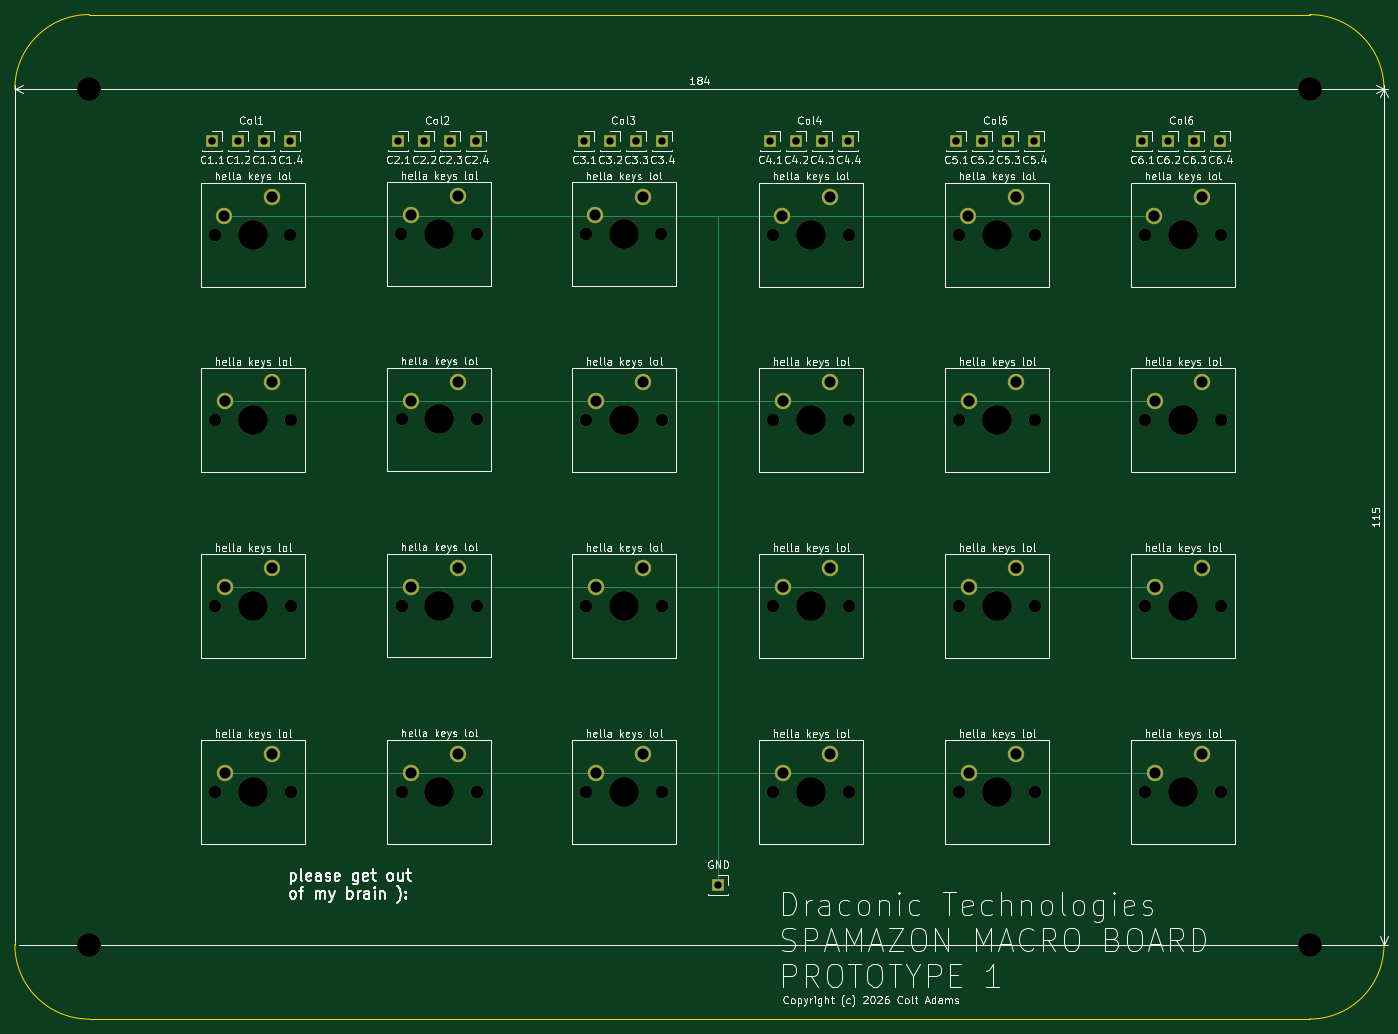
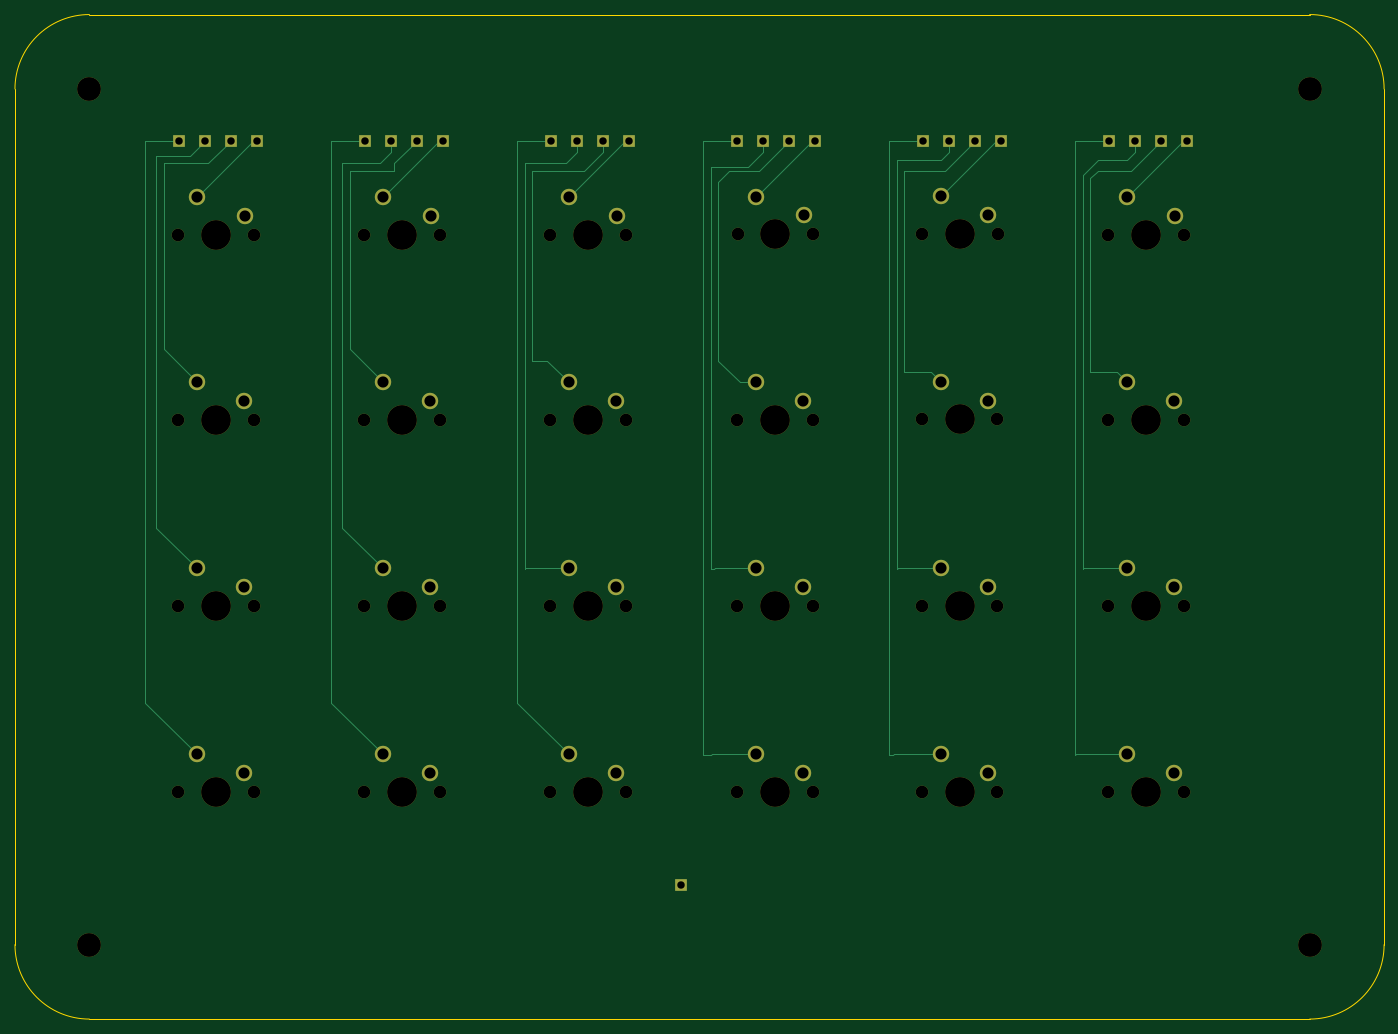
Circuit board: 11 layer files. Board 184.0 x 135.0 mm.
- bottom_copper: SpamazonBoard-B_Cu.gbr (10646 bytes)
- bottom_mask: SpamazonBoard-B_Mask.gbr (6526 bytes)
- paste: SpamazonBoard-B_Paste.gbr (469 bytes)
- bottom_silk: SpamazonBoard-B_Silkscreen.gbr (470 bytes)
- outline: SpamazonBoard-Edge_Cuts.gbr (1036 bytes)
- top_copper: SpamazonBoard-F_Cu.gbr (5677 bytes)
- top_mask: SpamazonBoard-F_Mask.gbr (6526 bytes)
- paste: SpamazonBoard-F_Paste.gbr (469 bytes)
- top_silk: SpamazonBoard-F_Silkscreen.gbr (252584 bytes)
- drill: SpamazonBoard-NPTH.drl (1650 bytes)
- drill: SpamazonBoard-PTH.drl (1512 bytes)

=== bottom_copper: SpamazonBoard-B_Cu.gbr (10646 bytes, source omitted) ===
=== bottom_mask: SpamazonBoard-B_Mask.gbr (6526 bytes, source omitted) ===
=== paste: SpamazonBoard-B_Paste.gbr ===
%TF.GenerationSoftware,KiCad,Pcbnew,9.0.2*%
%TF.CreationDate,2026-09-17T06:43:18-06:00*%
%TF.ProjectId,SpamazonBoard,5370616d-617a-46f6-9e42-6f6172642e6b,R1*%
%TF.SameCoordinates,Original*%
%TF.FileFunction,Paste,Bot*%
%TF.FilePolarity,Positive*%
%FSLAX46Y46*%
G04 Gerber Fmt 4.6, Leading zero omitted, Abs format (unit mm)*
G04 Created by KiCad (PCBNEW 9.0.2) date 2026-09-17 06:43:18*
%MOMM*%
%LPD*%
G01*
G04 APERTURE LIST*
G04 APERTURE END LIST*
M02*

=== bottom_silk: SpamazonBoard-B_Silkscreen.gbr ===
%TF.GenerationSoftware,KiCad,Pcbnew,9.0.2*%
%TF.CreationDate,2026-09-17T06:43:18-06:00*%
%TF.ProjectId,SpamazonBoard,5370616d-617a-46f6-9e42-6f6172642e6b,R1*%
%TF.SameCoordinates,Original*%
%TF.FileFunction,Legend,Bot*%
%TF.FilePolarity,Positive*%
%FSLAX46Y46*%
G04 Gerber Fmt 4.6, Leading zero omitted, Abs format (unit mm)*
G04 Created by KiCad (PCBNEW 9.0.2) date 2026-09-17 06:43:18*
%MOMM*%
%LPD*%
G01*
G04 APERTURE LIST*
G04 APERTURE END LIST*
M02*

=== outline: SpamazonBoard-Edge_Cuts.gbr ===
%TF.GenerationSoftware,KiCad,Pcbnew,9.0.2*%
%TF.CreationDate,2026-09-17T06:43:18-06:00*%
%TF.ProjectId,SpamazonBoard,5370616d-617a-46f6-9e42-6f6172642e6b,R1*%
%TF.SameCoordinates,Original*%
%TF.FileFunction,Profile,NP*%
%FSLAX46Y46*%
G04 Gerber Fmt 4.6, Leading zero omitted, Abs format (unit mm)*
G04 Created by KiCad (PCBNEW 9.0.2) date 2026-09-17 06:43:18*
%MOMM*%
%LPD*%
G01*
G04 APERTURE LIST*
%TA.AperFunction,Profile*%
%ADD10C,0.050000*%
%TD*%
G04 APERTURE END LIST*
D10*
X27500000Y-40000000D02*
X27500000Y-155000000D01*
X201500000Y-30000000D02*
X37500000Y-30000000D01*
X211500000Y-155000000D02*
X211500000Y-40000000D01*
X37500000Y-165000000D02*
X201500000Y-165000000D01*
X37500000Y-165000000D02*
G75*
G02*
X27500000Y-155000000I0J10000000D01*
G01*
X27500000Y-40000000D02*
G75*
G02*
X37500000Y-30000000I10000000J0D01*
G01*
X201500000Y-30000000D02*
G75*
G02*
X211500000Y-40000000I0J-10000000D01*
G01*
X211500000Y-155000000D02*
G75*
G02*
X201500000Y-165000000I-10000000J0D01*
G01*
M02*

=== top_copper: SpamazonBoard-F_Cu.gbr ===
%TF.GenerationSoftware,KiCad,Pcbnew,9.0.2*%
%TF.CreationDate,2026-09-17T06:43:17-06:00*%
%TF.ProjectId,SpamazonBoard,5370616d-617a-46f6-9e42-6f6172642e6b,R1*%
%TF.SameCoordinates,Original*%
%TF.FileFunction,Copper,L1,Top*%
%TF.FilePolarity,Positive*%
%FSLAX46Y46*%
G04 Gerber Fmt 4.6, Leading zero omitted, Abs format (unit mm)*
G04 Created by KiCad (PCBNEW 9.0.2) date 2026-09-17 06:43:17*
%MOMM*%
%LPD*%
G01*
G04 APERTURE LIST*
%TA.AperFunction,ComponentPad*%
%ADD10R,1.700000X1.700000*%
%TD*%
%TA.AperFunction,ComponentPad*%
%ADD11C,2.200000*%
%TD*%
%TA.AperFunction,Conductor*%
%ADD12C,0.200000*%
%TD*%
G04 APERTURE END LIST*
D10*
%TO.P,Col1,1*%
%TO.N,N/C*%
X161000000Y-47000000D03*
%TD*%
D11*
%TO.P,hella keys lol,1*%
%TO.N,N/C*%
X162000000Y-54500000D03*
%TO.P,hella keys lol,2*%
X155650000Y-57040000D03*
%TD*%
D10*
%TO.P,Col1,1*%
%TO.N,N/C*%
X186000000Y-47000000D03*
%TD*%
D11*
%TO.P,hella keys lol,1*%
%TO.N,N/C*%
X187040000Y-129420000D03*
%TO.P,hella keys lol,2*%
X180690000Y-131960000D03*
%TD*%
D10*
%TO.P,Col5,1*%
%TO.N,N/C*%
X154000000Y-47000000D03*
%TD*%
D11*
%TO.P,hella keys lol,1*%
%TO.N,N/C*%
X87080000Y-129340000D03*
%TO.P,hella keys lol,2*%
X80730000Y-131880000D03*
%TD*%
D10*
%TO.P,Col1,1*%
%TO.N,N/C*%
X54000000Y-47000000D03*
%TD*%
%TO.P,Col1,1*%
%TO.N,N/C*%
X86000000Y-47000000D03*
%TD*%
D11*
%TO.P,hella keys lol,1*%
%TO.N,N/C*%
X187040000Y-79420000D03*
%TO.P,hella keys lol,2*%
X180690000Y-81960000D03*
%TD*%
D10*
%TO.P,Col1,1*%
%TO.N,N/C*%
X89500000Y-47000000D03*
%TD*%
D11*
%TO.P,hella keys lol,1*%
%TO.N,N/C*%
X87080000Y-79340000D03*
%TO.P,hella keys lol,2*%
X80730000Y-81880000D03*
%TD*%
D10*
%TO.P,Col1,1*%
%TO.N,N/C*%
X107500000Y-47000000D03*
%TD*%
D11*
%TO.P,hella keys lol,1*%
%TO.N,N/C*%
X62000000Y-54500000D03*
%TO.P,hella keys lol,2*%
X55650000Y-57040000D03*
%TD*%
%TO.P,hella keys lol,1*%
%TO.N,N/C*%
X62040000Y-104420000D03*
%TO.P,hella keys lol,2*%
X55690000Y-106960000D03*
%TD*%
%TO.P,hella keys lol,1*%
%TO.N,N/C*%
X187040000Y-104420000D03*
%TO.P,hella keys lol,2*%
X180690000Y-106960000D03*
%TD*%
%TO.P,hella keys lol,1*%
%TO.N,N/C*%
X87080000Y-104340000D03*
%TO.P,hella keys lol,2*%
X80730000Y-106880000D03*
%TD*%
%TO.P,hella keys lol,1*%
%TO.N,N/C*%
X187000000Y-54500000D03*
%TO.P,hella keys lol,2*%
X180650000Y-57040000D03*
%TD*%
%TO.P,hella keys lol,1*%
%TO.N,N/C*%
X162040000Y-129420000D03*
%TO.P,hella keys lol,2*%
X155690000Y-131960000D03*
%TD*%
D10*
%TO.P,Col1,1*%
%TO.N,N/C*%
X139500000Y-47000000D03*
%TD*%
%TO.P,Col1,1*%
%TO.N,N/C*%
X114500000Y-47000000D03*
%TD*%
D11*
%TO.P,hella keys lol,1*%
%TO.N,N/C*%
X111890000Y-79380000D03*
%TO.P,hella keys lol,2*%
X105540000Y-81920000D03*
%TD*%
D10*
%TO.P,Col6,1*%
%TO.N,N/C*%
X179000000Y-47000000D03*
%TD*%
%TO.P,GND,1*%
%TO.N,N/C*%
X122000000Y-147000000D03*
%TD*%
%TO.P,Col1,1*%
%TO.N,N/C*%
X164500000Y-47000000D03*
%TD*%
D11*
%TO.P,hella keys lol,1*%
%TO.N,N/C*%
X62040000Y-79420000D03*
%TO.P,hella keys lol,2*%
X55690000Y-81960000D03*
%TD*%
D10*
%TO.P,Col1,1*%
%TO.N,N/C*%
X111000000Y-47000000D03*
%TD*%
%TO.P,Col1,1*%
%TO.N,N/C*%
X64500000Y-47000000D03*
%TD*%
D11*
%TO.P,hella keys lol,1*%
%TO.N,N/C*%
X62040000Y-129420000D03*
%TO.P,hella keys lol,2*%
X55690000Y-131960000D03*
%TD*%
D10*
%TO.P,Col1,1*%
%TO.N,N/C*%
X132500000Y-47000000D03*
%TD*%
%TO.P,Col1,1*%
%TO.N,N/C*%
X157500000Y-47000000D03*
%TD*%
D11*
%TO.P,hella keys lol,1*%
%TO.N,N/C*%
X111890000Y-104380000D03*
%TO.P,hella keys lol,2*%
X105540000Y-106920000D03*
%TD*%
D10*
%TO.P,Col1,1*%
%TO.N,N/C*%
X61000000Y-47000000D03*
%TD*%
D11*
%TO.P,hella keys lol,1*%
%TO.N,N/C*%
X137040000Y-79420000D03*
%TO.P,hella keys lol,2*%
X130690000Y-81960000D03*
%TD*%
D10*
%TO.P,Col2,1*%
%TO.N,N/C*%
X79000000Y-47000000D03*
%TD*%
%TO.P,Col1,1*%
%TO.N,N/C*%
X82500000Y-47000000D03*
%TD*%
%TO.P,Col1,1*%
%TO.N,N/C*%
X189500000Y-47000000D03*
%TD*%
%TO.P,Col1,1*%
%TO.N,N/C*%
X57500000Y-47000000D03*
%TD*%
D11*
%TO.P,hella keys lol,1*%
%TO.N,N/C*%
X111890000Y-129380000D03*
%TO.P,hella keys lol,2*%
X105540000Y-131920000D03*
%TD*%
D10*
%TO.P,Col3,1*%
%TO.N,N/C*%
X104000000Y-47000000D03*
%TD*%
%TO.P,Col4,1*%
%TO.N,N/C*%
X129000000Y-47000000D03*
%TD*%
%TO.P,Col1,1*%
%TO.N,N/C*%
X136000000Y-47000000D03*
%TD*%
%TO.P,Col1,1*%
%TO.N,N/C*%
X182500000Y-47000000D03*
%TD*%
D11*
%TO.P,hella keys lol,1*%
%TO.N,N/C*%
X162040000Y-79420000D03*
%TO.P,hella keys lol,2*%
X155690000Y-81960000D03*
%TD*%
%TO.P,hella keys lol,1*%
%TO.N,N/C*%
X137000000Y-54500000D03*
%TO.P,hella keys lol,2*%
X130650000Y-57040000D03*
%TD*%
%TO.P,hella keys lol,1*%
%TO.N,N/C*%
X87040000Y-54420000D03*
%TO.P,hella keys lol,2*%
X80690000Y-56960000D03*
%TD*%
%TO.P,hella keys lol,1*%
%TO.N,N/C*%
X162040000Y-104420000D03*
%TO.P,hella keys lol,2*%
X155690000Y-106960000D03*
%TD*%
%TO.P,hella keys lol,1*%
%TO.N,N/C*%
X111850000Y-54460000D03*
%TO.P,hella keys lol,2*%
X105500000Y-57000000D03*
%TD*%
%TO.P,hella keys lol,1*%
%TO.N,N/C*%
X137040000Y-104420000D03*
%TO.P,hella keys lol,2*%
X130690000Y-106960000D03*
%TD*%
%TO.P,hella keys lol,1*%
%TO.N,N/C*%
X137040000Y-129420000D03*
%TO.P,hella keys lol,2*%
X130690000Y-131960000D03*
%TD*%
D12*
%TO.N,*%
X55650000Y-57040000D02*
X122000000Y-57040000D01*
X55690000Y-131960000D02*
X180690000Y-131960000D01*
X55690000Y-81960000D02*
X180690000Y-81960000D01*
X55690000Y-106960000D02*
X180690000Y-106960000D01*
X122000000Y-57040000D02*
X180650000Y-57040000D01*
X122000000Y-147000000D02*
X122000000Y-57040000D01*
%TD*%
M02*

=== top_mask: SpamazonBoard-F_Mask.gbr (6526 bytes, source omitted) ===
=== paste: SpamazonBoard-F_Paste.gbr ===
%TF.GenerationSoftware,KiCad,Pcbnew,9.0.2*%
%TF.CreationDate,2026-09-17T06:43:18-06:00*%
%TF.ProjectId,SpamazonBoard,5370616d-617a-46f6-9e42-6f6172642e6b,R1*%
%TF.SameCoordinates,Original*%
%TF.FileFunction,Paste,Top*%
%TF.FilePolarity,Positive*%
%FSLAX46Y46*%
G04 Gerber Fmt 4.6, Leading zero omitted, Abs format (unit mm)*
G04 Created by KiCad (PCBNEW 9.0.2) date 2026-09-17 06:43:18*
%MOMM*%
%LPD*%
G01*
G04 APERTURE LIST*
G04 APERTURE END LIST*
M02*

=== top_silk: SpamazonBoard-F_Silkscreen.gbr (252584 bytes, source omitted) ===
=== drill: SpamazonBoard-NPTH.drl ===
M48
; DRILL file {KiCad 9.0.2} date 2026-09-17T06:43:38-0600
; FORMAT={-:-/ absolute / metric / decimal}
; #@! TF.CreationDate,2026-09-17T06:43:38-06:00
; #@! TF.GenerationSoftware,Kicad,Pcbnew,9.0.2
; #@! TF.FileFunction,NonPlated,1,2,NPTH
FMAT,2
METRIC
; #@! TA.AperFunction,NonPlated,NPTH,ComponentDrill
T1C1.700
; #@! TA.AperFunction,NonPlated,NPTH,ComponentDrill
T2C3.200
; #@! TA.AperFunction,NonPlated,NPTH,ComponentDrill
T3C4.000
%
G90
G05
T1
X54.38Y-59.58
X54.42Y-84.5
X54.42Y-109.5
X54.42Y-134.5
X64.54Y-59.58
X64.58Y-84.5
X64.58Y-109.5
X64.58Y-134.5
X79.42Y-59.5
X79.46Y-84.42
X79.46Y-109.42
X79.46Y-134.42
X89.58Y-59.5
X89.62Y-84.42
X89.62Y-109.42
X89.62Y-134.42
X104.23Y-59.54
X104.27Y-84.46
X104.27Y-109.46
X104.27Y-134.46
X114.39Y-59.54
X114.43Y-84.46
X114.43Y-109.46
X114.43Y-134.46
X129.38Y-59.58
X129.42Y-84.5
X129.42Y-109.5
X129.42Y-134.5
X139.54Y-59.58
X139.58Y-84.5
X139.58Y-109.5
X139.58Y-134.5
X154.38Y-59.58
X154.42Y-84.5
X154.42Y-109.5
X154.42Y-134.5
X164.54Y-59.58
X164.58Y-84.5
X164.58Y-109.5
X164.58Y-134.5
X179.38Y-59.58
X179.42Y-84.5
X179.42Y-109.5
X179.42Y-134.5
X189.54Y-59.58
X189.58Y-84.5
X189.58Y-109.5
X189.58Y-134.5
T2
X37.5Y-40.0
X37.5Y-155.0
X201.5Y-40.0
X201.5Y-155.0
T3
X59.46Y-59.58
X59.5Y-84.5
X59.5Y-109.5
X59.5Y-134.5
X84.5Y-59.5
X84.54Y-84.42
X84.54Y-109.42
X84.54Y-134.42
X109.31Y-59.54
X109.35Y-84.46
X109.35Y-109.46
X109.35Y-134.46
X134.46Y-59.58
X134.5Y-84.5
X134.5Y-109.5
X134.5Y-134.5
X159.46Y-59.58
X159.5Y-84.5
X159.5Y-109.5
X159.5Y-134.5
X184.46Y-59.58
X184.5Y-84.5
X184.5Y-109.5
X184.5Y-134.5
M30

=== drill: SpamazonBoard-PTH.drl ===
M48
; DRILL file {KiCad 9.0.2} date 2026-09-17T06:43:38-0600
; FORMAT={-:-/ absolute / metric / decimal}
; #@! TF.CreationDate,2026-09-17T06:43:38-06:00
; #@! TF.GenerationSoftware,Kicad,Pcbnew,9.0.2
; #@! TF.FileFunction,Plated,1,2,PTH
FMAT,2
METRIC
; #@! TA.AperFunction,Plated,PTH,ComponentDrill
T1C1.000
; #@! TA.AperFunction,Plated,PTH,ComponentDrill
T2C1.500
%
G90
G05
T1
X54.0Y-47.0
X57.5Y-47.0
X61.0Y-47.0
X64.5Y-47.0
X79.0Y-47.0
X82.5Y-47.0
X86.0Y-47.0
X89.5Y-47.0
X104.0Y-47.0
X107.5Y-47.0
X111.0Y-47.0
X114.5Y-47.0
X122.0Y-147.0
X129.0Y-47.0
X132.5Y-47.0
X136.0Y-47.0
X139.5Y-47.0
X154.0Y-47.0
X157.5Y-47.0
X161.0Y-47.0
X164.5Y-47.0
X179.0Y-47.0
X182.5Y-47.0
X186.0Y-47.0
X189.5Y-47.0
T2
X55.65Y-57.04
X55.69Y-81.96
X55.69Y-106.96
X55.69Y-131.96
X62.0Y-54.5
X62.04Y-79.42
X62.04Y-104.42
X62.04Y-129.42
X80.69Y-56.96
X80.73Y-81.88
X80.73Y-106.88
X80.73Y-131.88
X87.04Y-54.42
X87.08Y-79.34
X87.08Y-104.34
X87.08Y-129.34
X105.5Y-57.0
X105.54Y-81.92
X105.54Y-106.92
X105.54Y-131.92
X111.85Y-54.46
X111.89Y-79.38
X111.89Y-104.38
X111.89Y-129.38
X130.65Y-57.04
X130.69Y-81.96
X130.69Y-106.96
X130.69Y-131.96
X137.0Y-54.5
X137.04Y-79.42
X137.04Y-104.42
X137.04Y-129.42
X155.65Y-57.04
X155.69Y-81.96
X155.69Y-106.96
X155.69Y-131.96
X162.0Y-54.5
X162.04Y-79.42
X162.04Y-104.42
X162.04Y-129.42
X180.65Y-57.04
X180.69Y-81.96
X180.69Y-106.96
X180.69Y-131.96
X187.0Y-54.5
X187.04Y-79.42
X187.04Y-104.42
X187.04Y-129.42
M30
